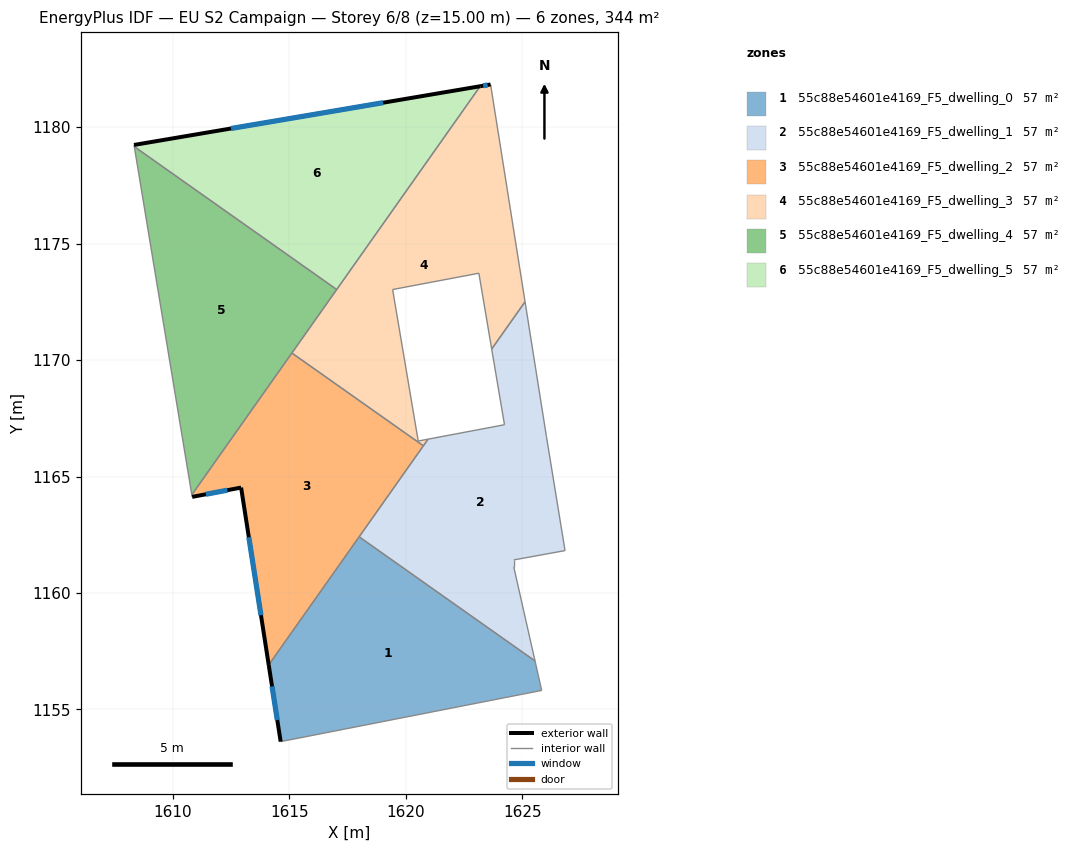
=== STOREY PLAN SPEC (per zone: floor XY polygon, exterior-wall plan segments, windows/doors) ===
zone 1: 55c88e54601e4169_F5_dwelling_0  (57.4 m²)
  floor: (1625.55, 1157.08) (1625.84, 1155.82) (1614.63, 1153.62) (1614.12, 1156.91) (1618.00, 1162.41)
  exterior wall: (1614.12, 1156.91) – (1614.63, 1153.62)  [3.3 m]
    window: (1614.26, 1155.99) – (1614.49, 1154.54)  [1.9 m²]
  interior walls: 4
zone 2: 55c88e54601e4169_F5_dwelling_1  (57.4 m²)
  floor: (1625.12, 1172.50) (1626.04, 1166.72) (1626.84, 1161.82) (1624.64, 1161.42) (1624.64, 1161.12) (1625.55, 1157.08) (1618.00, 1162.41) (1620.96, 1166.61) (1624.24, 1167.22) (1623.69, 1170.47)
  interior walls: 11
zone 3: 55c88e54601e4169_F5_dwelling_2  (57.4 m²)
  floor: (1620.76, 1166.32) (1614.12, 1156.91) (1612.93, 1164.53) (1610.83, 1164.13) (1610.82, 1164.22) (1615.11, 1170.30)
  exterior wall: (1610.83, 1164.13) – (1612.93, 1164.53)  [2.1 m]
    window: (1611.42, 1164.24) – (1612.34, 1164.41)  [1.2 m²]
  exterior wall: (1612.93, 1164.53) – (1614.12, 1156.91)  [7.7 m]
    window: (1613.27, 1162.39) – (1613.79, 1159.04)  [4.5 m²]
  interior walls: 5
zone 4: 55c88e54601e4169_F5_dwelling_3  (57.4 m²)
  floor: (1623.65, 1181.83) (1625.12, 1172.50) (1623.69, 1170.47) (1623.14, 1173.73) (1619.44, 1173.03) (1620.54, 1166.53) (1620.96, 1166.61) (1620.76, 1166.32) (1615.11, 1170.30) (1623.20, 1181.76)
  exterior wall: (1623.65, 1181.83) – (1623.20, 1181.76)  [0.5 m]
    window: (1623.52, 1181.81) – (1623.32, 1181.78)  [0.3 m²]
  interior walls: 10
zone 5: 55c88e54601e4169_F5_dwelling_4  (57.4 m²)
  floor: (1617.04, 1173.03) (1610.82, 1164.22) (1608.35, 1179.17)
  interior walls: 4
zone 6: 55c88e54601e4169_F5_dwelling_5  (57.4 m²)
  floor: (1623.20, 1181.76) (1617.04, 1173.03) (1608.35, 1179.17) (1608.33, 1179.24)
  exterior wall: (1623.20, 1181.76) – (1608.33, 1179.24)  [15.1 m]
    window: (1619.03, 1181.05) – (1612.50, 1179.94)  [8.7 m²]
  interior walls: 3

=== DERIVED (storey summary) ===
Building: EU S2 Campaign
Storey: 6 of 8  (floor level z = 15.00 m)
Storey gross floor area: 344.3 m²
Zones on this storey: 6
  - 55c88e54601e4169_F5_dwelling_0: floor 57.4 m²; exterior wall 3.3 m (10.0 m²); 1 window(s) 1.9 m²; WWR 19.3%
  - 55c88e54601e4169_F5_dwelling_1: floor 57.4 m²
  - 55c88e54601e4169_F5_dwelling_2: floor 57.4 m²; exterior wall 9.8 m (29.5 m²); 2 window(s) 5.7 m²; WWR 19.3%
  - 55c88e54601e4169_F5_dwelling_3: floor 57.4 m²; exterior wall 0.5 m (1.4 m²); 1 window(s) 0.3 m²; WWR 19.3%
  - 55c88e54601e4169_F5_dwelling_4: floor 57.4 m²
  - 55c88e54601e4169_F5_dwelling_5: floor 57.4 m²; exterior wall 15.1 m (45.2 m²); 1 window(s) 8.7 m²; WWR 19.3%
Zone adjacency (shared interzone walls):
  - 55c88e54601e4169_F5_dwelling_0 ↔ 55c88e54601e4169_F5_dwelling_1
  - 55c88e54601e4169_F5_dwelling_0 ↔ 55c88e54601e4169_F5_dwelling_2
  - 55c88e54601e4169_F5_dwelling_1 ↔ 55c88e54601e4169_F5_dwelling_2
  - 55c88e54601e4169_F5_dwelling_1 ↔ 55c88e54601e4169_F5_dwelling_3
  - 55c88e54601e4169_F5_dwelling_2 ↔ 55c88e54601e4169_F5_dwelling_3
  - 55c88e54601e4169_F5_dwelling_2 ↔ 55c88e54601e4169_F5_dwelling_4
  - 55c88e54601e4169_F5_dwelling_3 ↔ 55c88e54601e4169_F5_dwelling_4
  - 55c88e54601e4169_F5_dwelling_3 ↔ 55c88e54601e4169_F5_dwelling_5
  - 55c88e54601e4169_F5_dwelling_4 ↔ 55c88e54601e4169_F5_dwelling_5